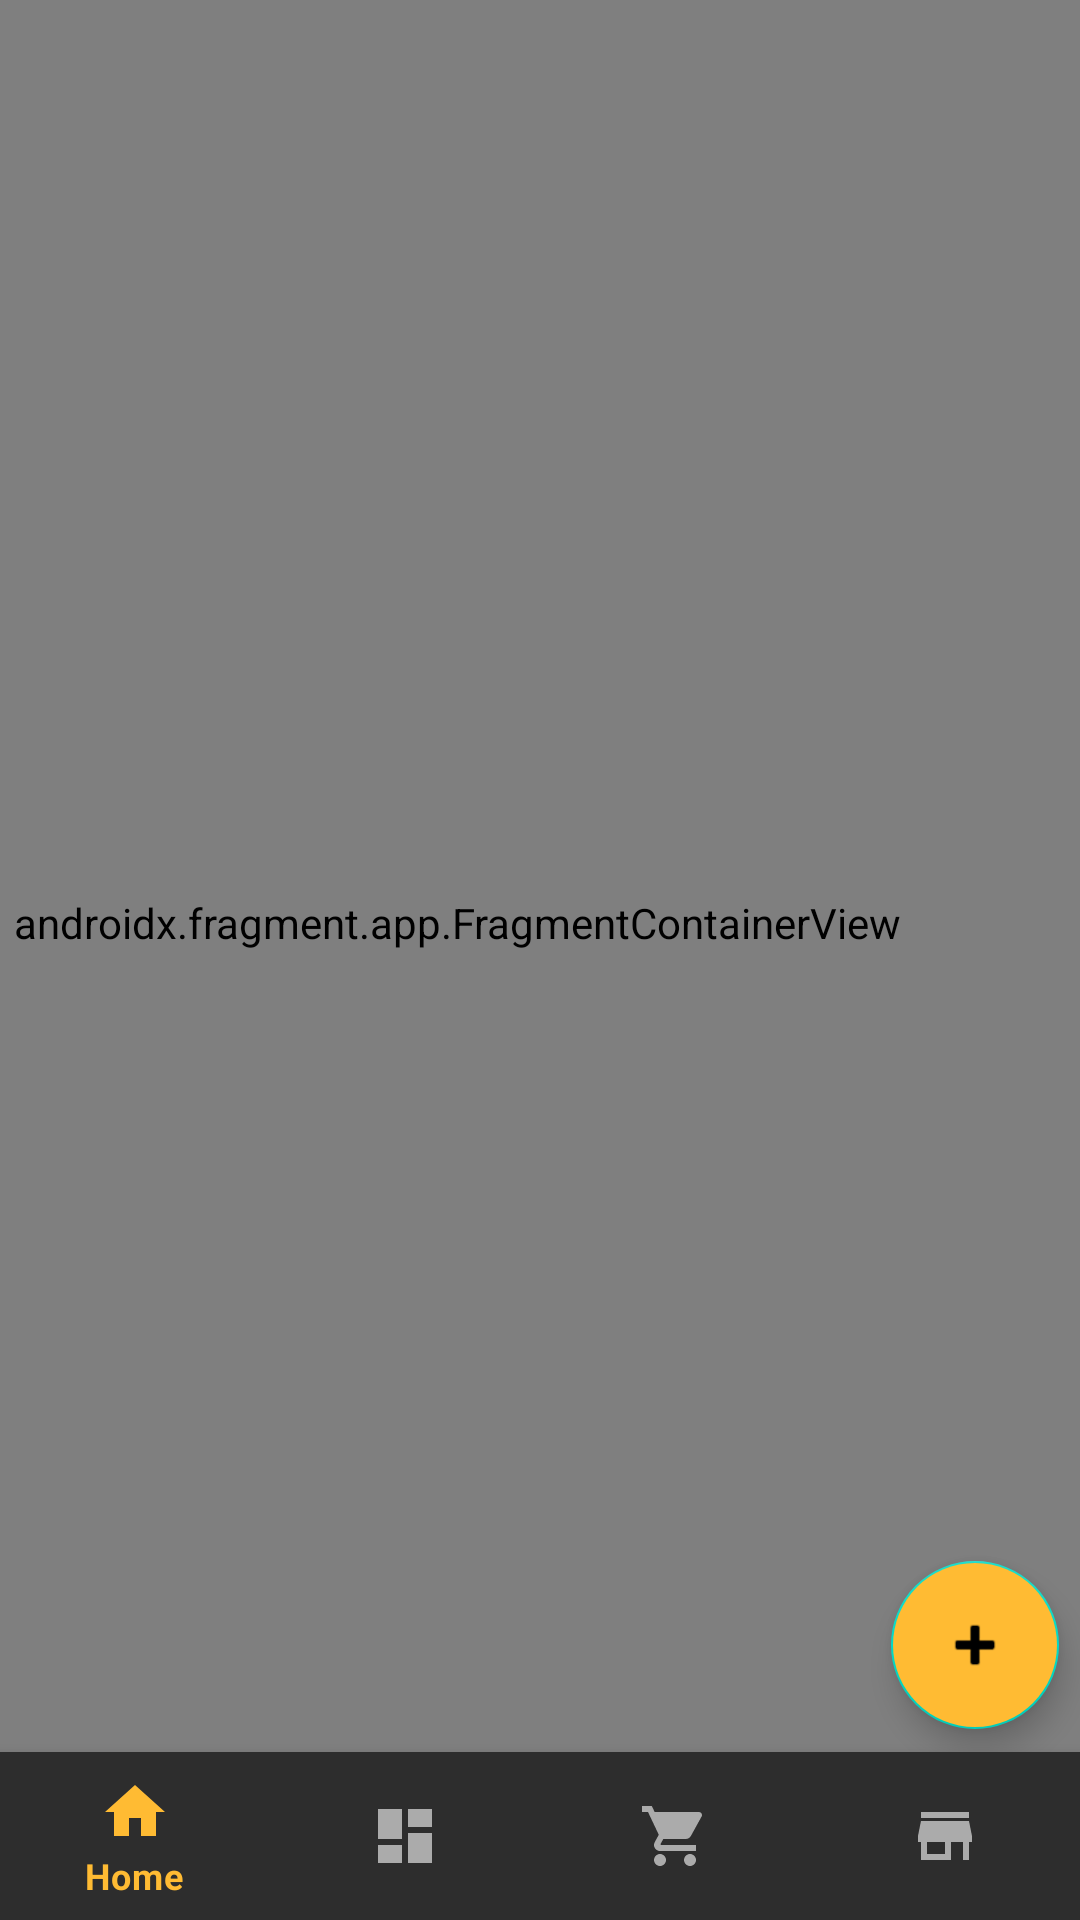

Android layout source for this screen:
<!-- AndroidManifest.xml: activity theme Theme.Material -->
<!-- res/layout/activity_sell.xml -->
<?xml version="1.0" encoding="utf-8"?>
<androidx.constraintlayout.widget.ConstraintLayout xmlns:android="http://schemas.android.com/apk/res/android"
    xmlns:app="http://schemas.android.com/apk/res-auto"
    xmlns:tools="http://schemas.android.com/tools"
    android:layout_width="match_parent"
    android:layout_height="match_parent"

    tools:context=".ui.SellActivity">

    <androidx.constraintlayout.widget.Guideline
        android:id="@+id/guideline8"
        android:layout_width="wrap_content"
        android:layout_height="wrap_content"
        android:orientation="horizontal"
        app:layout_constraintGuide_percent="0.78" />

    <androidx.constraintlayout.widget.Guideline
        android:id="@+id/guideline12"
        android:layout_width="wrap_content"
        android:layout_height="wrap_content"
        android:orientation="horizontal"
        app:layout_constraintGuide_percent="0.0" />

    <androidx.constraintlayout.widget.Guideline
        android:id="@+id/guideline11"
        android:layout_width="wrap_content"
        android:layout_height="wrap_content"
        android:orientation="horizontal"
        app:layout_constraintGuide_percent="0.933" />

    <androidx.constraintlayout.widget.Guideline
        android:id="@+id/guideline10"
        android:layout_width="wrap_content"
        android:layout_height="wrap_content"
        android:orientation="vertical"
        app:layout_constraintGuide_percent="0.8053528" />

    <com.google.android.material.floatingactionbutton.FloatingActionButton
        android:id="@+id/fab"
        android:layout_width="wrap_content"
        android:layout_height="wrap_content"
        android:backgroundTint="@color/colorPrimary"
        app:layout_constraintBottom_toTopOf="@+id/guideline11"
        app:layout_constraintEnd_toEndOf="parent"
        app:layout_constraintStart_toStartOf="@+id/guideline10"
        app:layout_constraintTop_toTopOf="@+id/guideline8"
        app:srcCompat="@android:drawable/ic_input_add" />


    <com.google.android.material.bottomnavigation.BottomNavigationView
        android:id="@+id/bottom_nav_view"
        android:layout_width="match_parent"
        android:layout_height="wrap_content"
        app:layout_anchorGravity="bottom|center"
        app:layout_constraintBottom_toBottomOf="parent"
        app:layout_constraintEnd_toEndOf="parent"
        app:layout_constraintHorizontal_bias="0.0"
        app:layout_constraintStart_toStartOf="parent"
        app:layout_constraintTop_toTopOf="@+id/guideline11"
        app:layout_constraintVertical_bias="1.0"
        app:menu="@menu/bottom_nav_menu" />

    <androidx.fragment.app.FragmentContainerView
        android:id="@+id/fragment_view"
        android:name="androidx.navigation.fragment.NavHostFragment"
        android:layout_width="416dp"
        android:layout_height="615dp"
        app:defaultNavHost="true"
        app:layout_constraintBottom_toBottomOf="parent"
        app:layout_constraintEnd_toEndOf="parent"
        app:layout_constraintHorizontal_bias="1.0"
        app:layout_constraintStart_toStartOf="parent"
        app:layout_constraintTop_toTopOf="@+id/guideline12"
        app:layout_constraintVertical_bias="0.0"
        app:navGraph="@navigation/nav_graph" />


</androidx.constraintlayout.widget.ConstraintLayout>
<!-- resources referenced by this layout -->
<resources>
  <color name="colorPrimary">#ffbb33</color>
  <style name="Theme.Material" parent="Theme.MaterialComponents">
          <item name="colorPrimary">@android:color/holo_orange_light</item>
          <item name="colorPrimaryDark">@android:color/holo_orange_dark</item>
          <item name="colorAccent">@color/colorAccent</item>
      </style>
  <color name="colorAccent">#f5deb3</color>
</resources>
